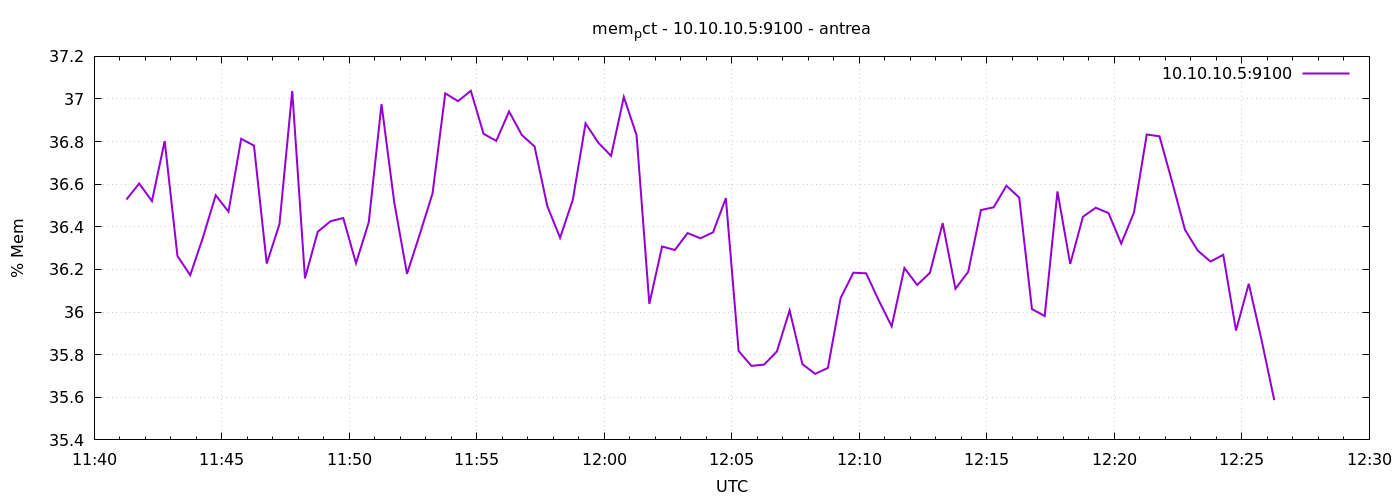

Data behind this chart, as committed beside it:
1777894876	36.52819867251076
1777894906	36.6
1777894936	36.52
1777894966	36.8
1777894996	36.26
1777895026	36.17
1777895056	36.35
1777895086	36.55
1777895116	36.47
1777895146	36.81
1777895176	36.78
1777895206	36.23
1777895236	36.41
1777895266	37.04
1777895296	36.16
1777895326	36.38
1777895356	36.43
1777895386	36.44
1777895416	36.23
1777895446	36.42
1777895476	36.98
1777895506	36.51
1777895536	36.18
1777895566	36.37
1777895596	36.56
1777895626	37.03
1777895656	36.99
1777895686	37.04
1777895716	36.84
1777895746	36.8
1777895776	36.94
1777895806	36.83
1777895836	36.78
1777895866	36.5
1777895896	36.35
1777895926	36.53
1777895956	36.89
1777895986	36.79
1777896016	36.73
1777896046	37.01
1777896076	36.83
1777896106	36.04
1777896136	36.31
1777896166	36.29
1777896196	36.37
1777896226	36.35
1777896256	36.37
1777896286	36.53
1777896316	35.82
1777896346	35.75
1777896376	35.75
1777896406	35.82
1777896436	36.01
1777896466	35.76
1777896496	35.71
1777896526	35.74
1777896556	36.07
1777896586	36.18
1777896616	36.18
1777896646	36.05
1777896676	35.93
... 30 more rows
